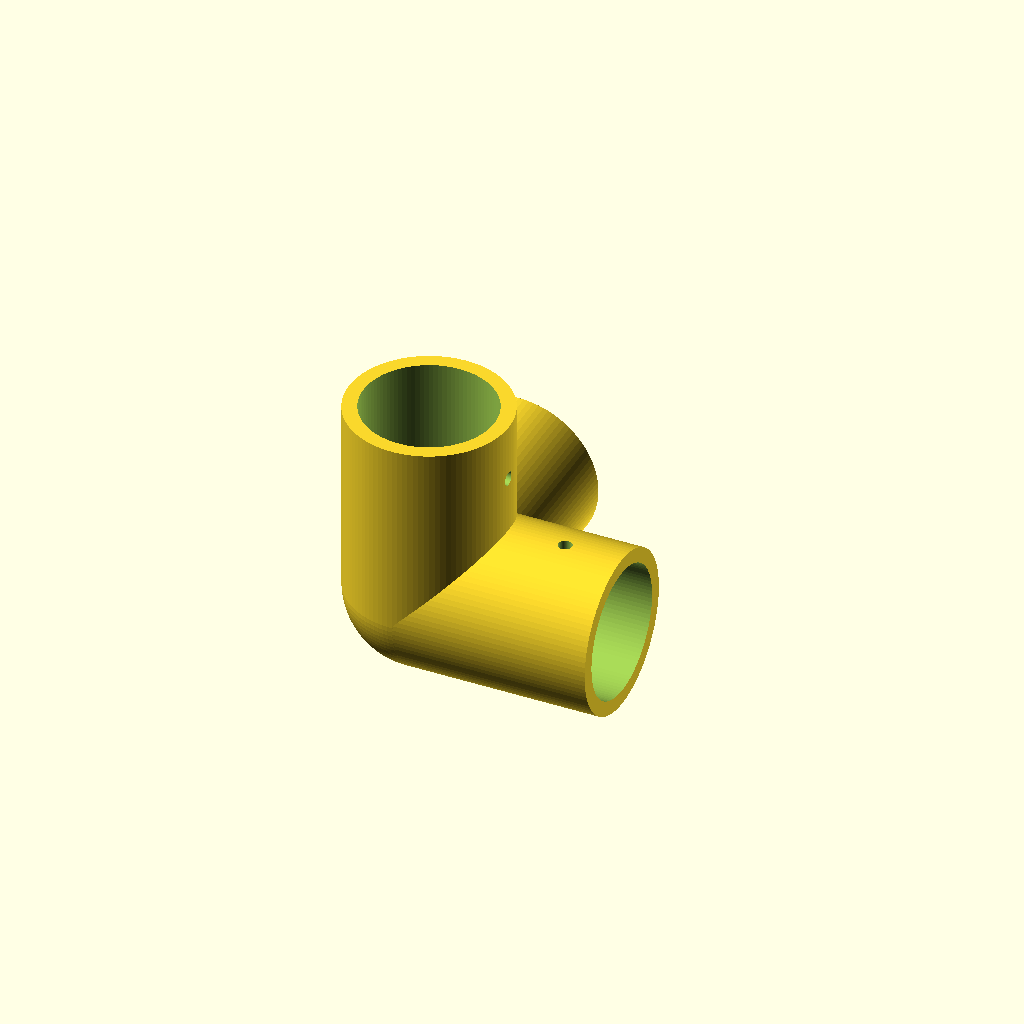
Cell 1: rendered with the file's own defaults.
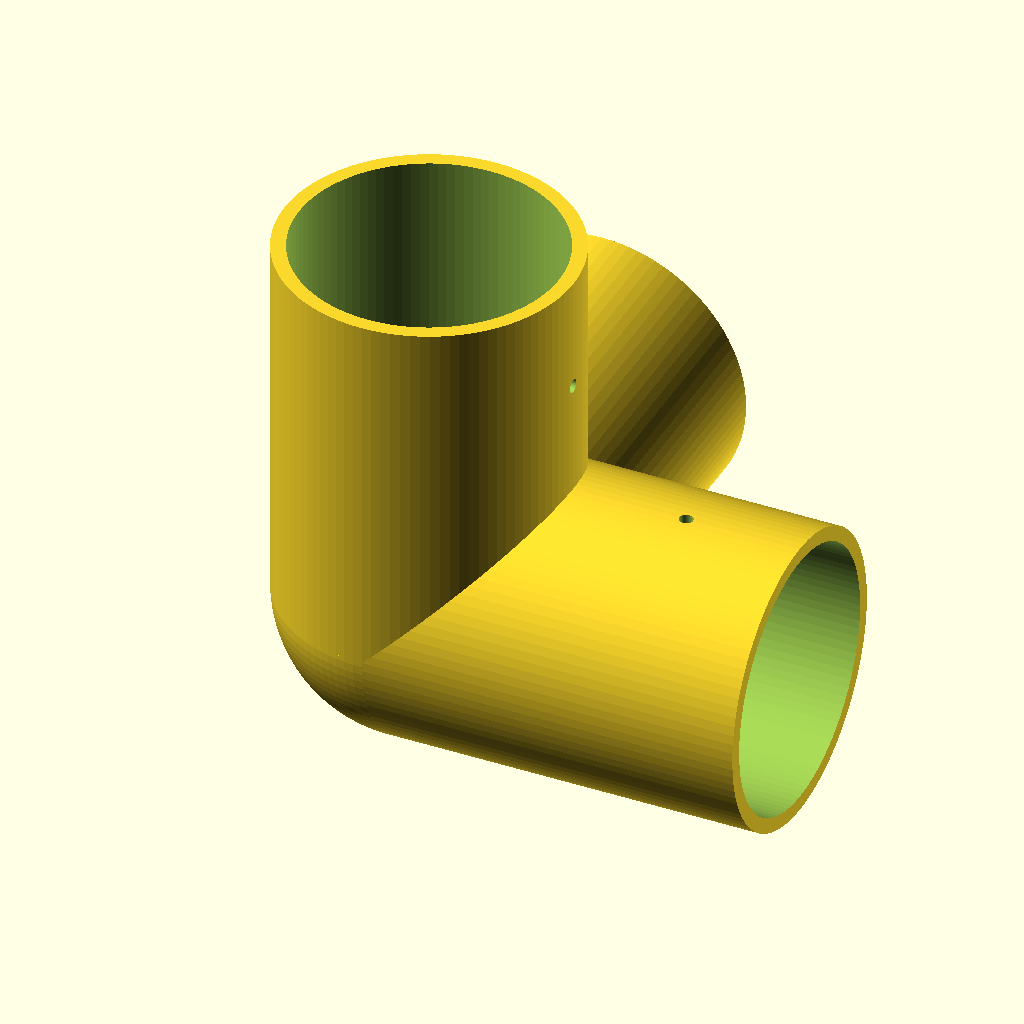
Cell 2 — rohr_nennmass set to 80, the other parameters unchanged.
All cells are drawn from one camera (rotation 55°, 0°, 25°, orthographic, colour scheme Cornfield), so only the parameter changes between them.
The OpenSCAD source (scad/Eckverbinder_3fach.scad):
/*
 * Modulares OpenSCAD Modell: 3-Wege 90-Grad Eckverbinder (Würfelecke)
 * Funktion: Verbindet drei Rohre in X-, Y- und Z-Richtung für Gestelle und Rahmen.
 */

$fn = 100;

// --- PARAMETER ---
rohr_nennmass = 40.0;                         // 20, 25, 30, 40 mm
toleranz = 0.2;
innen_durchmesser = rohr_nennmass + toleranz;
wanddicke = (rohr_nennmass <= 25) ? 3.5 : (rohr_nennmass <= 30) ? 4.0 : 4.5;
aussen_durchmesser = innen_durchmesser + (wanddicke * 2);
muffen_laenge = max(22.0, round(rohr_nennmass * 0.875));

// Bohrungen für die Fixierschrauben
loch_durchmesser_rohr = (rohr_nennmass <= 25) ? 3.2 : 4.2;

// --- HAUPTBAUGRUPPE ---
eckverbinder_3fach();

module eckverbinder_3fach() {
    difference() {
        grundform_3fach();
        aussparung_3fach();
        bohrungen_3fach();
    }
}

module grundform_3fach() {
    union() {
        sphere(d=aussen_durchmesser);
        // X-Achse
        rotate([0, 90, 0])
            cylinder(d=aussen_durchmesser, h=muffen_laenge + (aussen_durchmesser/2));
        // Y-Achse
        rotate([-90, 0, 0])
            cylinder(d=aussen_durchmesser, h=muffen_laenge + (aussen_durchmesser/2));
        // Z-Achse
        cylinder(d=aussen_durchmesser, h=muffen_laenge + (aussen_durchmesser/2));
    }
}

module aussparung_3fach() {
    union() {
        sphere(d=innen_durchmesser);
        rotate([0, 90, 0])
            cylinder(d=innen_durchmesser, h=muffen_laenge + aussen_durchmesser + 2);
        rotate([-90, 0, 0])
            cylinder(d=innen_durchmesser, h=muffen_laenge + aussen_durchmesser + 2);
        cylinder(d=innen_durchmesser, h=muffen_laenge + aussen_durchmesser + 2);
    }
}

module bohrungen_3fach() {
    // X-Muffe (Bohrung von +Z)
    translate([(aussen_durchmesser/2) + (muffen_laenge/2), 0, aussen_durchmesser/2])
        cylinder(d=loch_durchmesser_rohr, h=wanddicke + 5, center=true);
    // Y-Muffe (Bohrung von +Z)
    translate([0, (aussen_durchmesser/2) + (muffen_laenge/2), aussen_durchmesser/2])
        cylinder(d=loch_durchmesser_rohr, h=wanddicke + 5, center=true);
    // Z-Muffe (Bohrung von +X)
    translate([aussen_durchmesser/2, 0, (aussen_durchmesser/2) + (muffen_laenge/2)])
        rotate([0, 90, 0])
        cylinder(d=loch_durchmesser_rohr, h=wanddicke + 5, center=true);
}
Parameter table extracted from the source (name, type, default, range or options):
rohr_nennmass: number, default 40
toleranz: number, default 0.2
